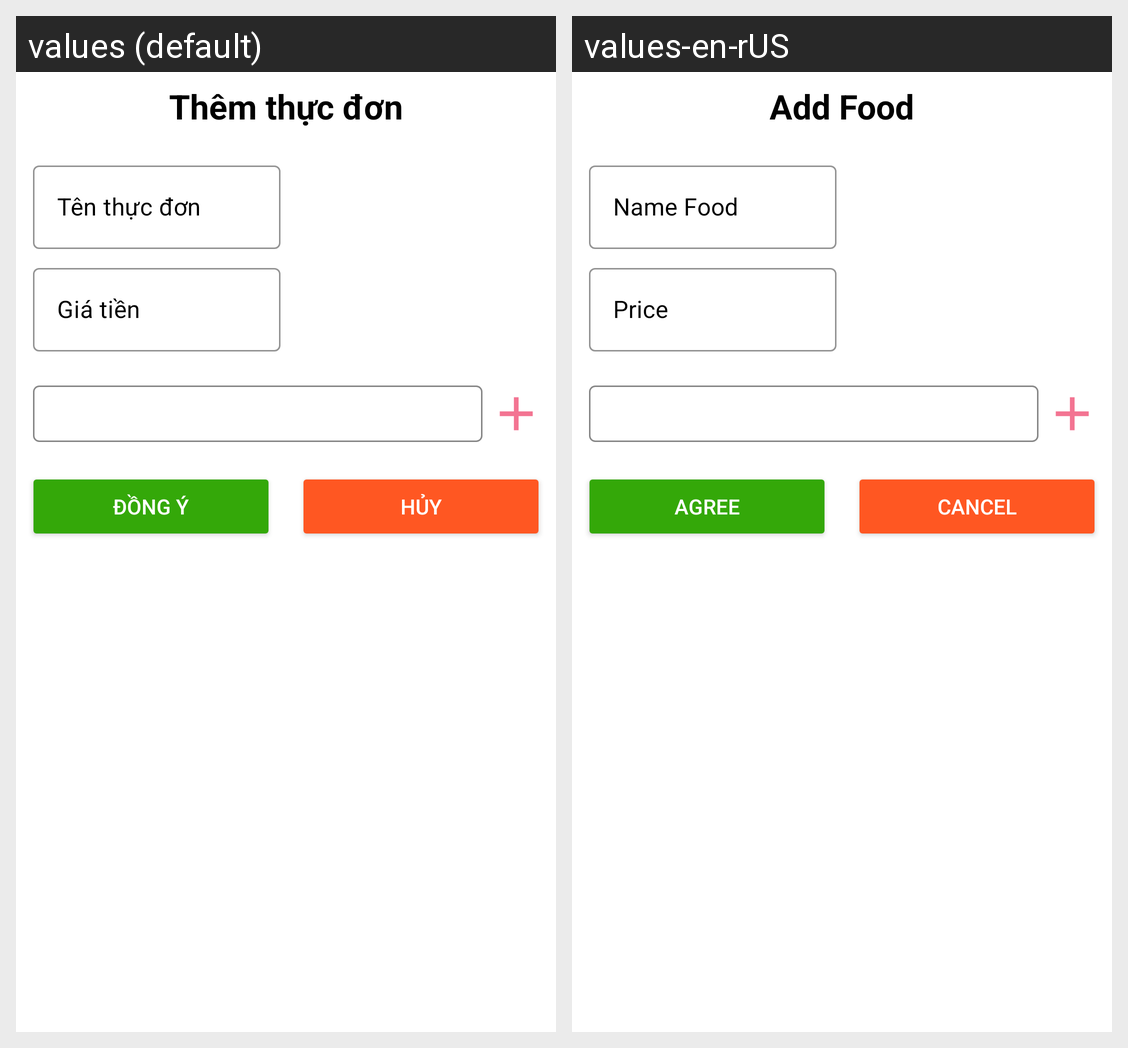

Strings drawn on this Android screen and how each of the app's shown locales translates them:
Android screen res/layout/activity_them_thuc_don.xml rendered under 2 locales, left to right: values (default), values-en-rUS. Device: Nexus 5 (rendered at 1080×1920; each locale shown at half size, 540×960, under a caption strip naming it); theme Theme.OrderFood_SQLite.
Strings drawn on this screen, with the default value and each locale's value (text and hints the layout hard-codes, and strings that could not be matched under every locale, appear in the picture but are not listed):

themThucDon
  values: Thêm thực đơn
  values-en-rUS: Add Food

tenThucDon
  values: Tên thực đơn
  values-en-rUS: Name Food

gia
  values: Giá tiền
  values-en-rUS: Price

DongY
  values: Đồng ý
  values-en-rUS: Agree

huy
  values: Hủy
  values-en-rUS: Cancel
